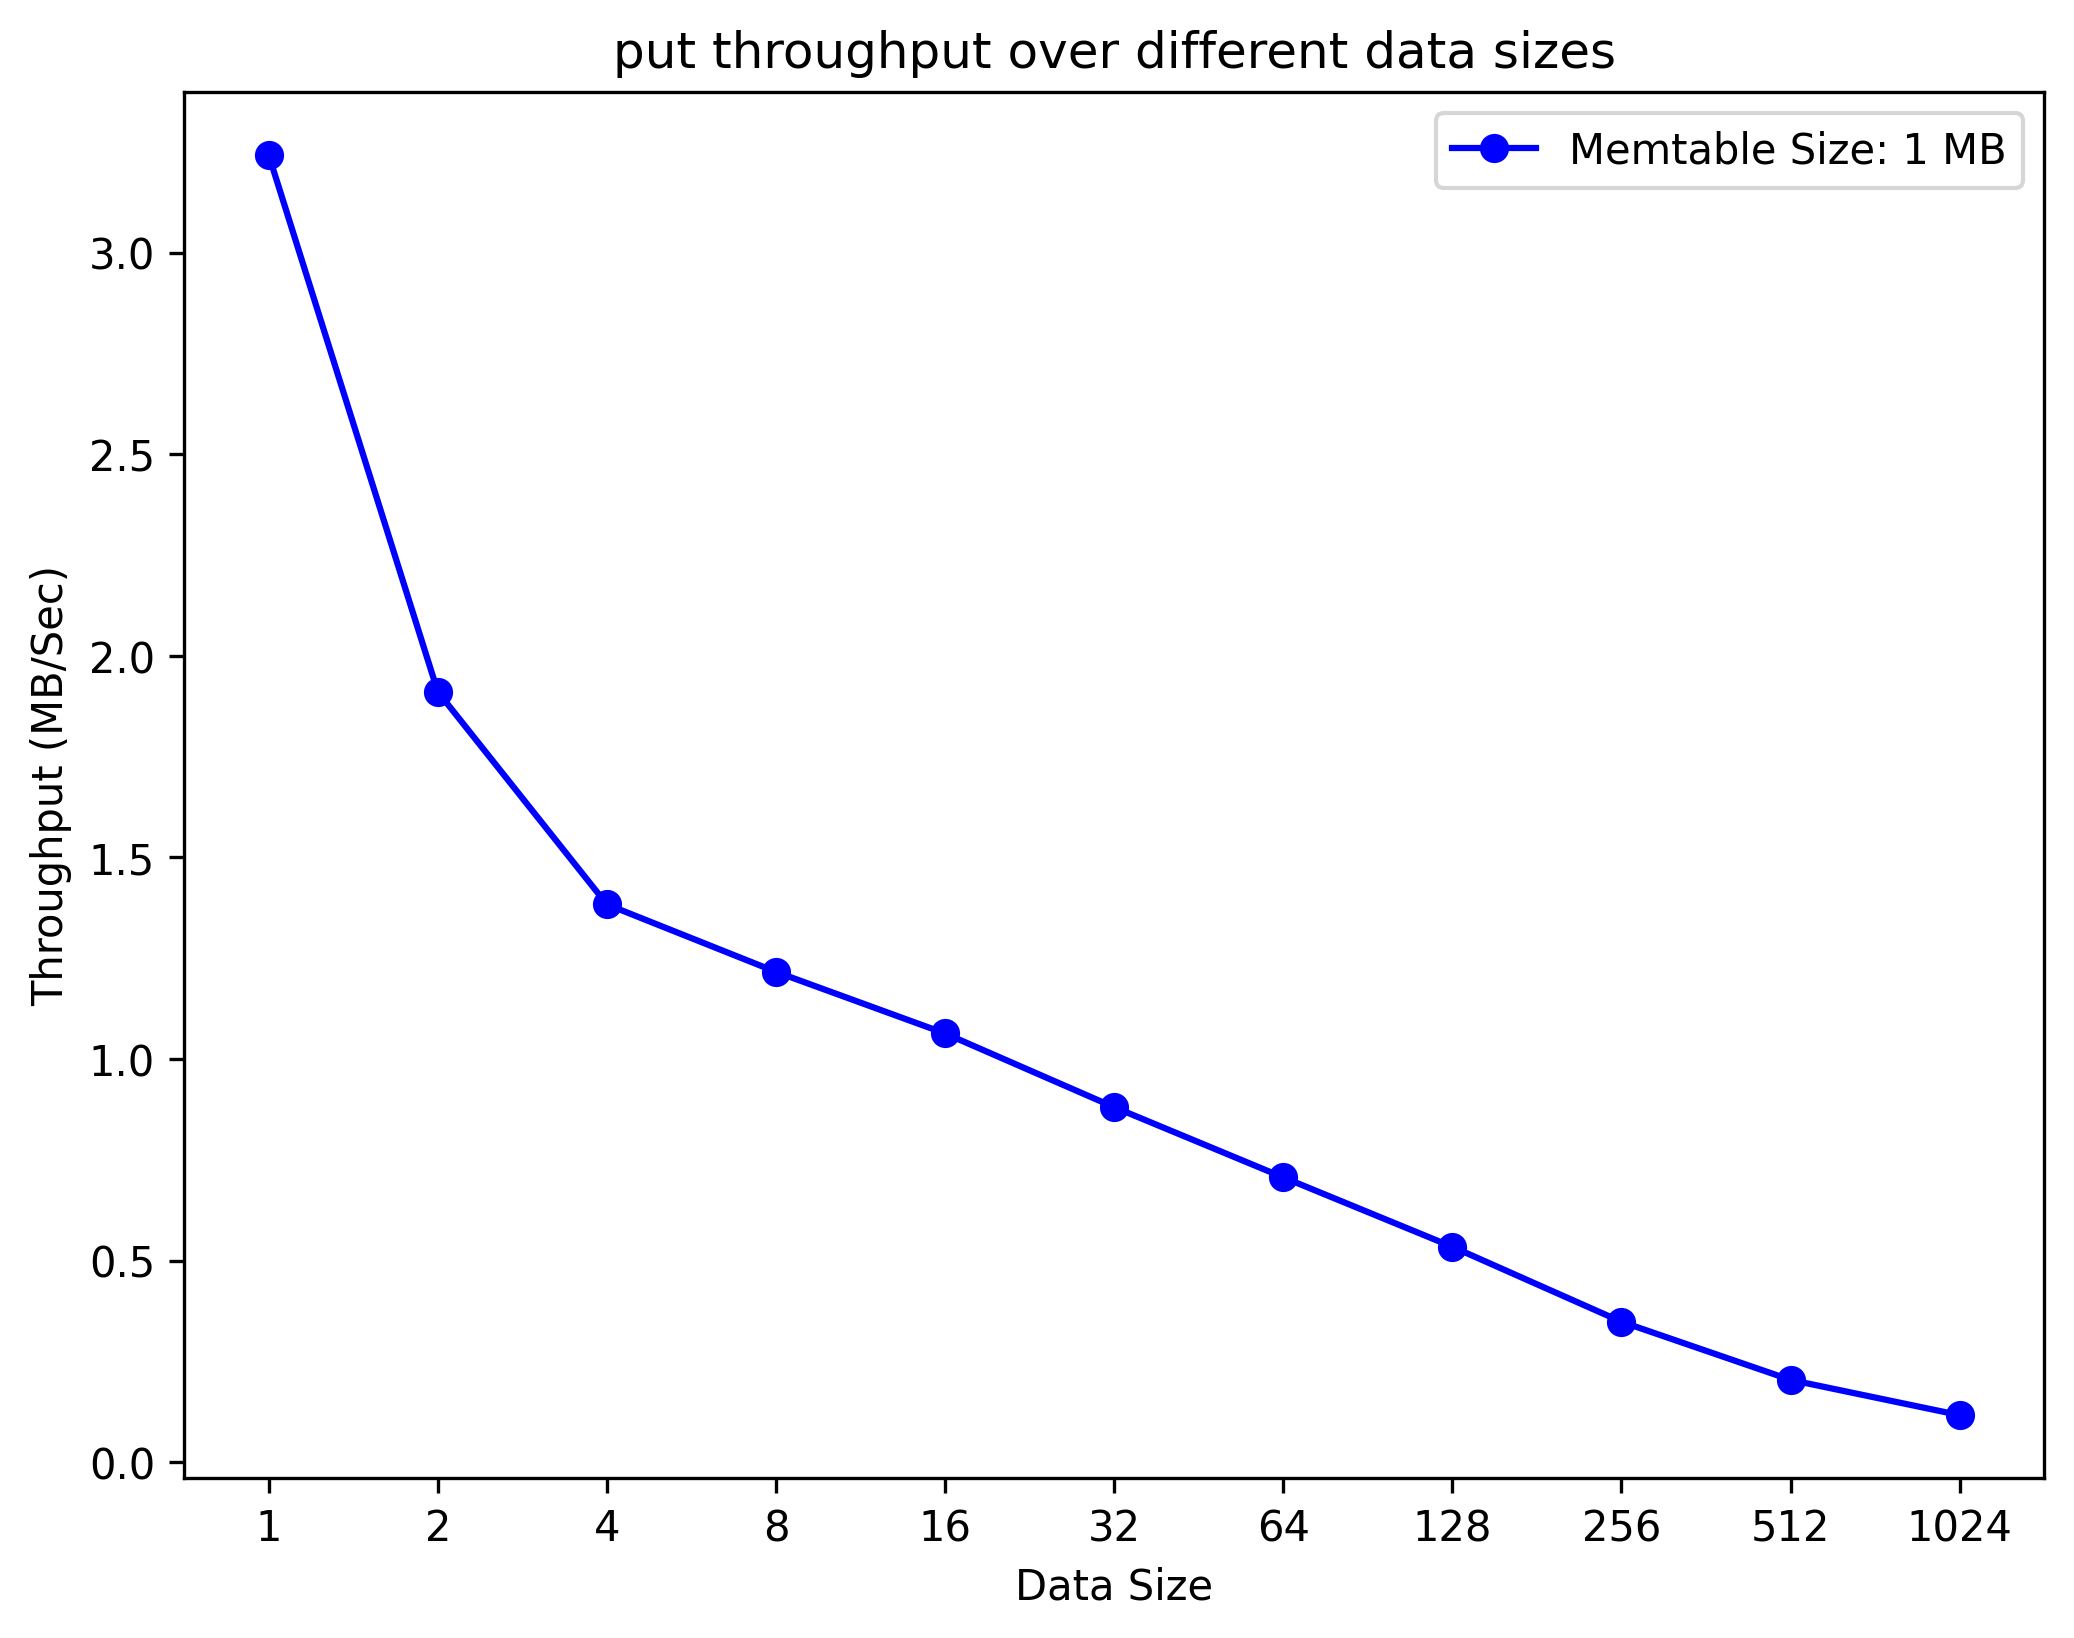

The file beside this chart, header and first rows:
Key, Value
1, 0.3085
2, 1.047
4, 2.891
8, 6.578
16, 15.05
32, 36.34
64, 90.59
128, 239.6
256, 734.8
512, 2507
1024, 8774
